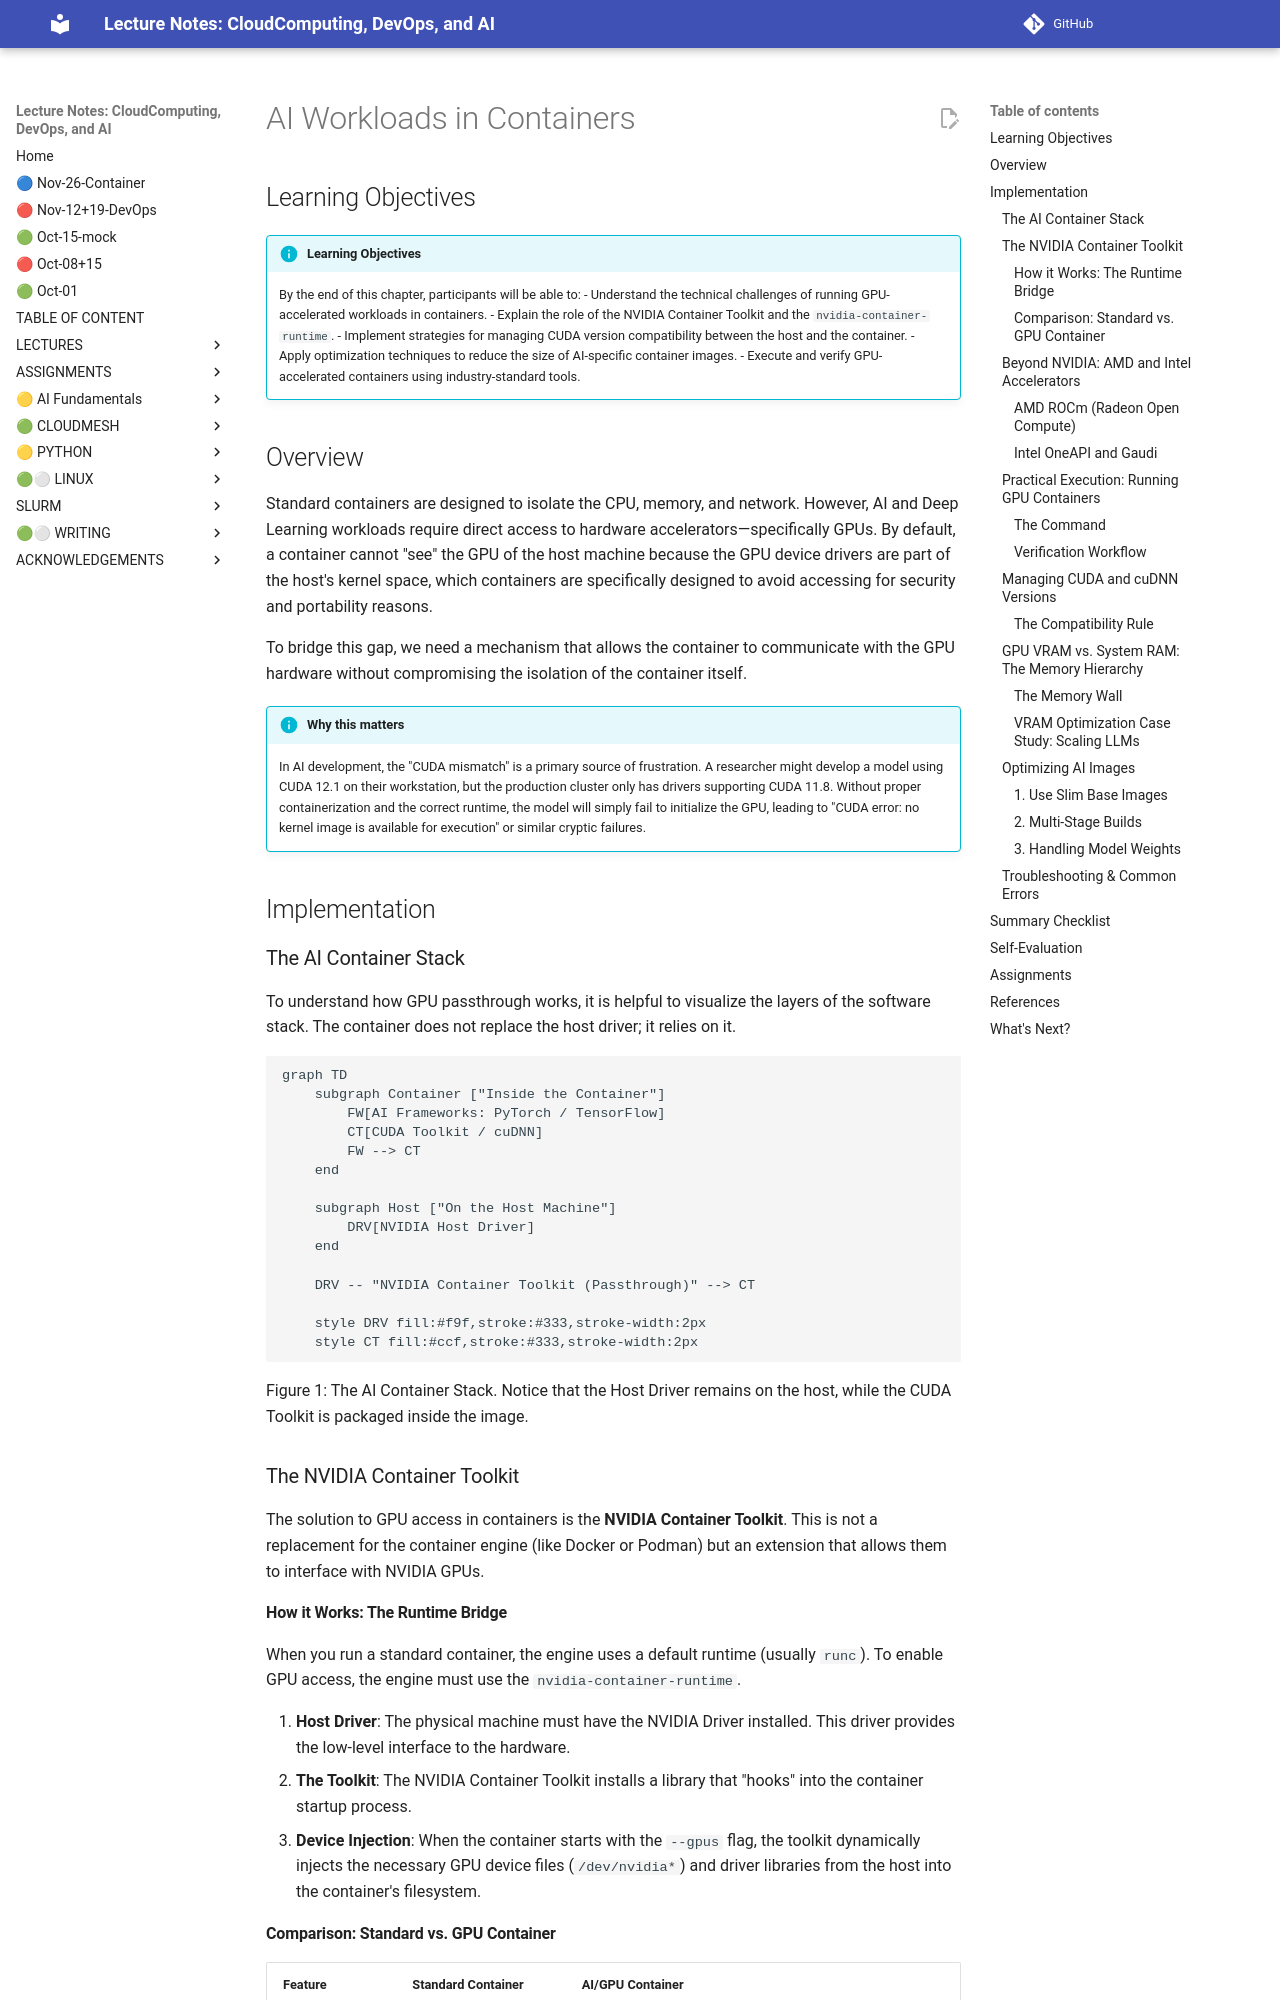

repository: cloudmesh-ai/cloudmesh-ai-lecture · page: section/container/specialized/ai-containers/index.html · generator: mkdocs

# AI Workloads in Containers

## Learning Objectives

!!! info "Learning Objectives"
    By the end of this chapter, participants will be able to:
    - Understand the technical challenges of running GPU-accelerated workloads in containers.
    - Explain the role of the NVIDIA Container Toolkit and the `nvidia-container-runtime`.
    - Implement strategies for managing CUDA version compatibility between the host and the container.
    - Apply optimization techniques to reduce the size of AI-specific container images.
    - Execute and verify GPU-accelerated containers using industry-standard tools.

## Overview

Standard containers are designed to isolate the CPU, memory, and network. However, AI and Deep Learning workloads require direct access to hardware accelerators—specifically GPUs. By default, a container cannot "see" the GPU of the host machine because the GPU device drivers are part of the host's kernel space, which containers are specifically designed to avoid accessing for security and portability reasons.

To bridge this gap, we need a mechanism that allows the container to communicate with the GPU hardware without compromising the isolation of the container itself.

!!! info "Why this matters"
    In AI development, the "CUDA mismatch" is a primary source of frustration. A researcher might develop a model using CUDA 12.1 on their workstation, but the production cluster only has drivers supporting CUDA 11.8. Without proper containerization and the correct runtime, the model will simply fail to initialize the GPU, leading to "CUDA error: no kernel image is available for execution" or similar cryptic failures.

## Implementation

### The AI Container Stack

To understand how GPU passthrough works, it is helpful to visualize the layers of the software stack. The container does not replace the host driver; it relies on it.

```mermaid
graph TD
    subgraph Container ["Inside the Container"]
        FW[AI Frameworks: PyTorch / TensorFlow]
        CT[CUDA Toolkit / cuDNN]
        FW --> CT
    end
    
    subgraph Host ["On the Host Machine"]
        DRV[NVIDIA Host Driver]
    end
    
    DRV -- "NVIDIA Container Toolkit (Passthrough)" --> CT
    
    style DRV fill:#f9f,stroke:#333,stroke-width:2px
    style CT fill:#ccf,stroke:#333,stroke-width:2px
```

Figure 1: The AI Container Stack. Notice that the Host Driver remains on the host, while the CUDA Toolkit is packaged inside the image.

### The NVIDIA Container Toolkit

The solution to GPU access in containers is the **NVIDIA Container Toolkit**. This is not a replacement for the container engine (like Docker or Podman) but an extension that allows them to interface with NVIDIA GPUs.

#### How it Works: The Runtime Bridge

When you run a standard container, the engine uses a default runtime (usually `runc`). To enable GPU access, the engine must use the `nvidia-container-runtime`.

1. **Host Driver**: The physical machine must have the NVIDIA Driver installed. This driver provides the low-level interface to the hardware.
2. **The Toolkit**: The NVIDIA Container Toolkit installs a library that "hooks" into the container startup process.
3. **Device Injection**: When the container starts with the `--gpus` flag, the toolkit dynamically injects the necessary GPU device files (`/dev/nvidia*`) and driver libraries from the host into the container's filesystem.

#### Comparison: Standard vs. GPU Container

| Feature | Standard Container | AI/GPU Container |
| :--- | :--- | :--- |
| **Isolation** | Full OS isolation | OS isolation + GPU driver passthrough |
| **Runtime** | `runc` | `nvidia-container-runtime` |
| **Hardware Access** | CPU, RAM, Disk | CPU, RAM, Disk + NVIDIA GPU |
| **Key Dependency** | Base Image (e.g., Ubuntu) | Host NVIDIA Driver $\rightarrow$ Toolkit $\rightarrow$ CUDA Toolkit |
